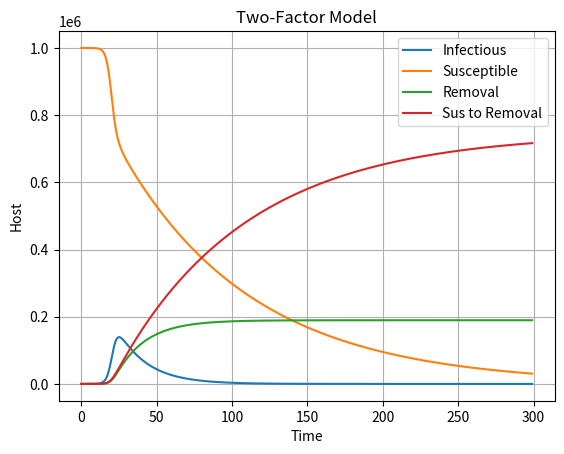

Python code for this plot:
import matplotlib.pyplot as plt

N = 1000000
It = 1
Qt = 0
Rt = 0
St = N - It - Rt - Qt
beta = 0.8/N
mu = 0.06/N
etha = 3
gamma = 0.05

sus = [] # 시간 별로 susceptible host를 저장할 배열
inf = [] # 시간 별로 infectious host를 저장할 배열
rem = [] # 시간 별로 removal host를 저장할 배열
susrem = [] # 시간 별로 sus to removal host를 저장할 배열

def rate(St, It, Rt, Qt):
    t = 0
    global beta
    while (t < 300):
        beta = beta * ((1-It/N)**etha)
        It = It + (beta * St * It) + (mu * St * (It + Rt)) - (gamma * It) - (mu * St * (It + Rt)) # Infectious의 변화량
        St = St - (beta * St * It) - (mu * St*(It+Rt)) # Susceptible의 변화량
        Rt = Rt + (gamma * It) # Removal의 변화량
        Qt = Qt + (mu * St * (It+Rt)) # Sus to Removal의 변화량

        sus.append(St) # time이 변할 때 마다 각 항목의 값을 배열에 append.
        inf.append(It)
        rem.append(Rt)
        susrem.append(Qt)

        t += 1

rate(St, It, Rt, Qt)

plt.title("Two-Factor Model")

inf_val, = plt.plot(inf, label='Infectious')
sus_val, = plt.plot(sus, label='Susceptible')
rem_val, = plt.plot(rem, label='Removal')
susrem_val, = plt.plot(susrem, label='Sus to Removal')
plt.legend(handles=[inf_val, sus_val, rem_val, susrem_val])

plt.xlabel('Time')
plt.ylabel('Host')
plt.grid()

plt.show()
